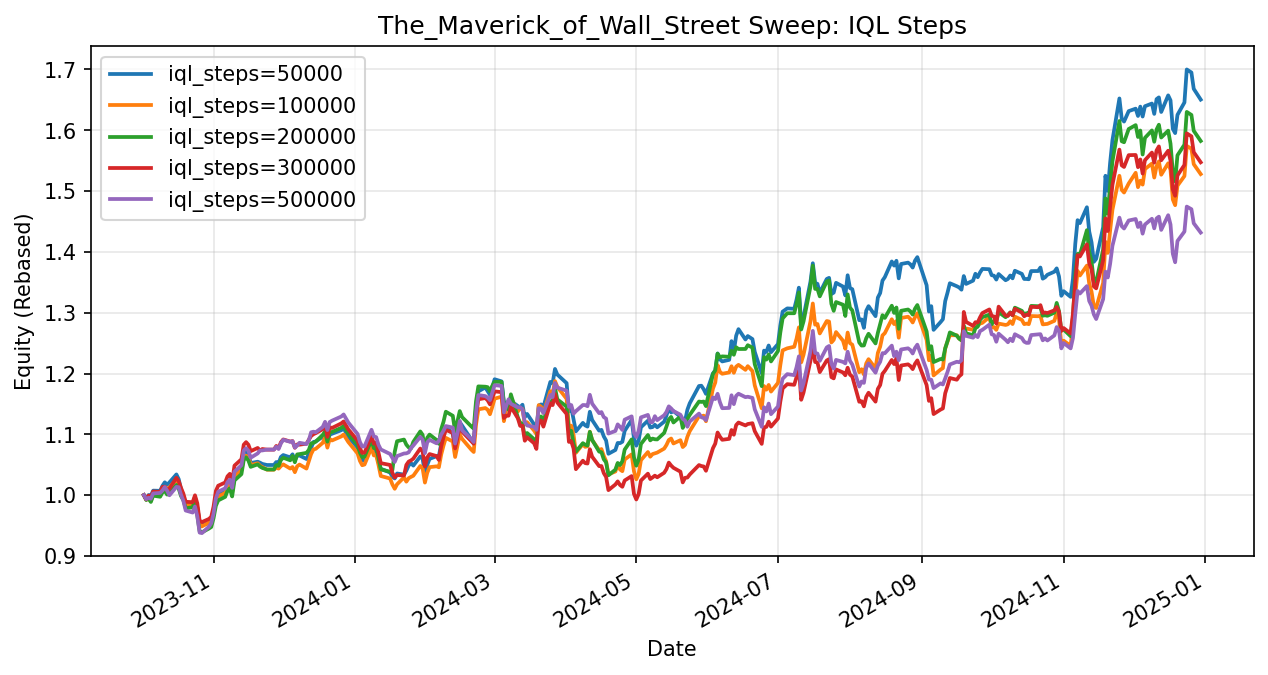

Source data for this figure (header and first rows):
date, step_50000, step_100000, step_200000, step_300000, step_500000
2023-10-02, 1.0, 1.0, 1.0, 1.0, 1.0
2023-10-03, 0.9941, 0.9927, 0.992, 0.993, 0.9934
2023-10-04, 1, 0.9941, 0.9944, 0.9993, 0.9958
2023-10-05, 0.999, 0.9904, 0.9888, 0.9965, 0.9942
2023-10-06, 1.007, 1.002, 0.9992, 1.006, 1.003
2023-10-09, 1.007, 1.001, 0.9974, 1.005, 1.004
2023-10-10, 1.015, 1.007, 1.005, 1.014, 1.008
2023-10-11, 1.021, 1.014, 1.007, 1.014, 1.013
2023-10-12, 1.017, 1.01, 1.001, 1.008, 1.007
2023-10-13, 1.021, 1.013, 1.004, 1.011, 0.9997
2023-10-16, 1.034, 1.025, 1.017, 1.029, 1.014
2023-10-17, 1.026, 1.018, 1.011, 1.023, 1.013
2023-10-18, 1.01, 1.005, 0.9985, 1.012, 1.001
2023-10-19, 0.9984, 0.9961, 0.9917, 1.002, 0.9907
2023-10-20, 0.9834, 0.9826, 0.9784, 0.9891, 0.9747
2023-10-23, 0.9862, 0.9859, 0.9799, 0.9884, 0.9714
2023-10-24, 0.9962, 0.9967, 0.9927, 0.9997, 0.9814
2023-10-25, 0.9798, 0.9792, 0.9672, 0.9865, 0.9654
2023-10-26, 0.9552, 0.9544, 0.9407, 0.9579, 0.9383
2023-10-27, 0.9504, 0.9486, 0.9388, 0.9557, 0.9376
2023-10-30, 0.954, 0.9548, 0.9451, 0.9608, 0.9481
2023-10-31, 0.9583, 0.9571, 0.9476, 0.9644, 0.9538
2023-11-01, 0.9723, 0.9706, 0.9622, 0.9813, 0.9697
2023-11-02, 0.9951, 0.9901, 0.9825, 1.007, 0.9944
2023-11-03, 1.003, 0.9977, 0.9913, 1.015, 1.006
2023-11-06, 1.007, 1.004, 0.9972, 1.021, 1.011
2023-11-07, 1.017, 1.014, 1.007, 1.031, 1.021
2023-11-08, 1.021, 1.018, 1.011, 1.035, 1.026
2023-11-09, 1.008, 1.004, 0.9978, 1.022, 1.012
2023-11-10, 1.034, 1.031, 1.024, 1.049, 1.039
2023-11-13, 1.045, 1.041, 1.035, 1.059, 1.049
2023-11-14, 1.069, 1.06, 1.058, 1.083, 1.073
2023-11-15, 1.074, 1.065, 1.062, 1.087, 1.077
2023-11-16, 1.067, 1.063, 1.057, 1.083, 1.073
2023-11-17, 1.053, 1.05, 1.047, 1.072, 1.062
2023-11-20, 1.055, 1.052, 1.051, 1.078, 1.069
2023-11-21, 1.053, 1.048, 1.047, 1.073, 1.073
2023-11-22, 1.051, 1.046, 1.045, 1.076, 1.074
2023-11-24, 1.05, 1.042, 1.042, 1.075, 1.075
2023-11-27, 1.05, 1.042, 1.042, 1.075, 1.075
2023-11-28, 1.054, 1.045, 1.049, 1.081, 1.08
2023-11-29, 1.053, 1.044, 1.048, 1.078, 1.076
2023-11-30, 1.063, 1.048, 1.058, 1.087, 1.085
2023-12-01, 1.066, 1.051, 1.062, 1.092, 1.091
2023-12-04, 1.062, 1.044, 1.057, 1.088, 1.088
2023-12-05, 1.067, 1.046, 1.064, 1.089, 1.089
2023-12-06, 1.058, 1.038, 1.054, 1.078, 1.078
2023-12-07, 1.065, 1.047, 1.067, 1.083, 1.082
2023-12-08, 1.065, 1.05, 1.067, 1.083, 1.086
2023-12-11, 1.059, 1.044, 1.069, 1.085, 1.084
2023-12-12, 1.068, 1.055, 1.074, 1.091, 1.09
2023-12-13, 1.078, 1.068, 1.085, 1.097, 1.103
2023-12-14, 1.087, 1.075, 1.086, 1.1, 1.104
2023-12-15, 1.088, 1.076, 1.088, 1.102, 1.103
2023-12-18, 1.096, 1.086, 1.099, 1.109, 1.112
2023-12-19, 1.1, 1.095, 1.105, 1.117, 1.121
2023-12-20, 1.086, 1.078, 1.088, 1.096, 1.107
2023-12-21, 1.1, 1.092, 1.103, 1.112, 1.12
2023-12-22, 1.101, 1.09, 1.104, 1.11, 1.122
2023-12-26, 1.107, 1.097, 1.111, 1.118, 1.129
... 254 more rows
